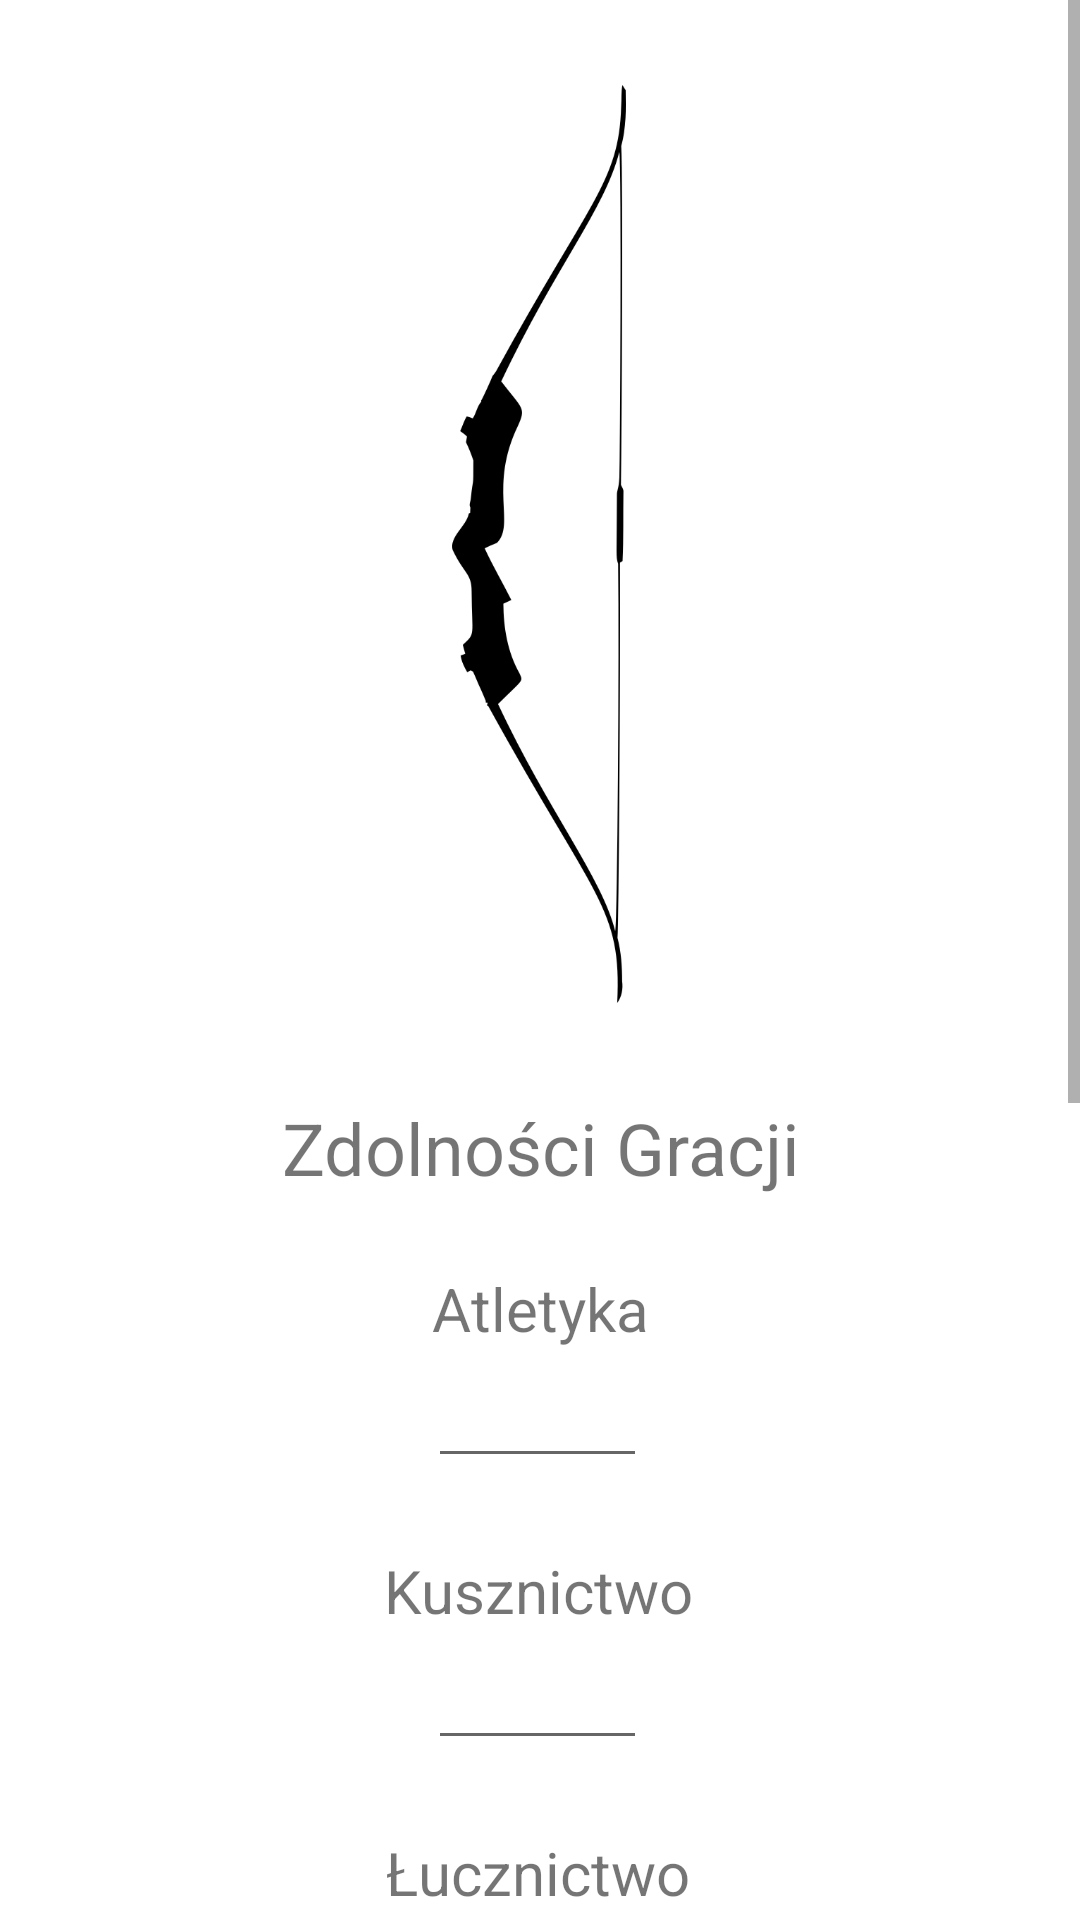

Produce the Android XML layout that renders to this screen, including the resource entries it uses.
<!-- AndroidManifest.xml: application theme Theme.ROLLapp -->
<!-- res/layout/activity_um_gracja_postaci.xml -->
<?xml version="1.0" encoding="utf-8"?>
<androidx.constraintlayout.widget.ConstraintLayout xmlns:android="http://schemas.android.com/apk/res/android"
    xmlns:app="http://schemas.android.com/apk/res-auto"
    xmlns:tools="http://schemas.android.com/tools"
    android:layout_width="match_parent"
    android:layout_height="match_parent"
    tools:context=".umGracjaPostaci">

    <ScrollView
        android:layout_width="match_parent"
        android:layout_height="match_parent"
        app:layout_constraintBottom_toBottomOf="parent"
        app:layout_constraintEnd_toEndOf="parent"
        app:layout_constraintHorizontal_bias="0.5"
        app:layout_constraintStart_toStartOf="parent"
        app:layout_constraintTop_toTopOf="parent"
        app:layout_constraintVertical_bias="0.5">

        <LinearLayout
            android:layout_width="match_parent"
            android:layout_height="wrap_content"
            android:orientation="vertical">

            <androidx.constraintlayout.widget.ConstraintLayout
                android:layout_width="match_parent"
                android:layout_height="1114dp">

                <ImageView
                    android:id="@+id/imageView18"
                    android:layout_width="216dp"
                    android:layout_height="306dp"
                    app:layout_constraintBottom_toBottomOf="parent"
                    app:layout_constraintEnd_toEndOf="parent"
                    app:layout_constraintHorizontal_bias="0.497"
                    app:layout_constraintStart_toStartOf="parent"
                    app:layout_constraintTop_toTopOf="parent"
                    app:layout_constraintVertical_bias="0.035"
                    app:srcCompat="@drawable/grace" />

                <TextView
                    android:id="@+id/textView12"
                    android:layout_width="wrap_content"
                    android:layout_height="wrap_content"
                    android:layout_marginTop="32dp"
                    android:text="Zdolności Gracji"
                    android:textSize="24sp"
                    android:textAlignment="center"
                    app:layout_constraintBottom_toBottomOf="parent"
                    app:layout_constraintEnd_toEndOf="parent"
                    app:layout_constraintStart_toStartOf="parent"
                    app:layout_constraintTop_toBottomOf="@+id/imageView18"
                    app:layout_constraintVertical_bias="0.0" />

                <TextView
                    android:id="@+id/textatletyka"
                    android:layout_width="wrap_content"
                    android:layout_height="wrap_content"
                    android:layout_marginTop="24dp"
                    android:text="Atletyka"
                    android:textSize="20sp"
                    android:textAlignment="center"
                    app:layout_constraintBottom_toBottomOf="parent"
                    app:layout_constraintEnd_toEndOf="parent"
                    app:layout_constraintStart_toStartOf="parent"
                    app:layout_constraintTop_toBottomOf="@+id/textView12"
                    app:layout_constraintVertical_bias="0.0" />

                <EditText
                    android:id="@+id/atletyka"
                    android:layout_width="73dp"
                    android:layout_height="43dp"
                    android:ems="10"
                    android:inputType="number"
                    android:textAlignment="center"
                    app:layout_constraintBottom_toBottomOf="parent"
                    app:layout_constraintEnd_toEndOf="parent"
                    app:layout_constraintHorizontal_bias="0.497"
                    app:layout_constraintStart_toStartOf="parent"
                    app:layout_constraintTop_toBottomOf="@+id/textatletyka"
                    app:layout_constraintVertical_bias="0.0" />

                <TextView
                    android:id="@+id/textkusznictwo"
                    android:layout_width="wrap_content"
                    android:layout_height="wrap_content"
                    android:layout_marginTop="24dp"
                    android:text="Kusznictwo"
                    android:textSize="20sp"
                    android:textAlignment="center"
                    app:layout_constraintBottom_toBottomOf="parent"
                    app:layout_constraintEnd_toEndOf="parent"
                    app:layout_constraintHorizontal_bias="0.498"
                    app:layout_constraintStart_toStartOf="parent"
                    app:layout_constraintTop_toBottomOf="@+id/atletyka"
                    app:layout_constraintVertical_bias="0.0" />

                <EditText
                    android:id="@+id/kusznictwo"
                    android:layout_width="73dp"
                    android:layout_height="43dp"
                    android:ems="10"
                    android:inputType="number"
                    android:textAlignment="center"
                    app:layout_constraintBottom_toBottomOf="parent"
                    app:layout_constraintEnd_toEndOf="parent"
                    app:layout_constraintHorizontal_bias="0.497"
                    app:layout_constraintStart_toStartOf="parent"
                    app:layout_constraintTop_toBottomOf="@+id/textkusznictwo"
                    app:layout_constraintVertical_bias="0.0" />

                <TextView
                    android:id="@+id/textlucznictwo"
                    android:layout_width="wrap_content"
                    android:layout_height="wrap_content"
                    android:layout_marginTop="24dp"
                    android:text="Łucznictwo"
                    android:textSize="20sp"
                    android:textAlignment="center"
                    app:layout_constraintBottom_toBottomOf="parent"
                    app:layout_constraintEnd_toEndOf="parent"
                    app:layout_constraintHorizontal_bias="0.498"
                    app:layout_constraintStart_toStartOf="parent"
                    app:layout_constraintTop_toBottomOf="@+id/kusznictwo"
                    app:layout_constraintVertical_bias="0.0" />

                <EditText
                    android:id="@+id/lucznictwo"
                    android:layout_width="73dp"
                    android:layout_height="43dp"
                    android:ems="10"
                    android:inputType="number"
                    android:textAlignment="center"
                    app:layout_constraintBottom_toBottomOf="parent"
                    app:layout_constraintEnd_toEndOf="parent"
                    app:layout_constraintStart_toStartOf="parent"
                    app:layout_constraintTop_toBottomOf="@+id/textlucznictwo"
                    app:layout_constraintVertical_bias="0.0" />

                <TextView
                    android:id="@+id/textskrytosc"
                    android:layout_width="wrap_content"
                    android:layout_height="wrap_content"
                    android:layout_marginTop="24dp"
                    android:text="Skrytość"
                    android:textSize="20sp"
                    android:textAlignment="center"
                    app:layout_constraintBottom_toBottomOf="parent"
                    app:layout_constraintEnd_toEndOf="parent"
                    app:layout_constraintStart_toStartOf="parent"
                    app:layout_constraintTop_toBottomOf="@+id/lucznictwo"
                    app:layout_constraintVertical_bias="0.003" />

                <EditText
                    android:id="@+id/skrytosc"
                    android:layout_width="73dp"
                    android:layout_height="43dp"
                    android:ems="10"
                    android:inputType="number"
                    android:textAlignment="center"
                    app:layout_constraintBottom_toBottomOf="parent"
                    app:layout_constraintEnd_toEndOf="parent"
                    app:layout_constraintStart_toStartOf="parent"
                    app:layout_constraintTop_toBottomOf="@+id/textskrytosc"
                    app:layout_constraintVertical_bias="0.0" />

                <TextView
                    android:id="@+id/textzrecznepalce"
                    android:layout_width="wrap_content"
                    android:layout_height="wrap_content"
                    android:layout_marginTop="24dp"
                    android:text="Zręczne Palce"
                    android:textSize="20sp"
                    android:textAlignment="center"
                    app:layout_constraintBottom_toBottomOf="parent"
                    app:layout_constraintEnd_toEndOf="parent"
                    app:layout_constraintStart_toStartOf="parent"
                    app:layout_constraintTop_toBottomOf="@+id/skrytosc"
                    app:layout_constraintVertical_bias="0.0" />

                <EditText
                    android:id="@+id/zreczne_palce"
                    android:layout_width="73dp"
                    android:layout_height="43dp"
                    android:ems="10"
                    android:inputType="number"
                    android:textAlignment="center"
                    app:layout_constraintBottom_toBottomOf="parent"
                    app:layout_constraintEnd_toEndOf="parent"
                    app:layout_constraintStart_toStartOf="parent"
                    app:layout_constraintTop_toBottomOf="@+id/textzrecznepalce"
                    app:layout_constraintVertical_bias="0.0" />

                <Button
                    android:id="@+id/dorekacji"
                    android:layout_width="wrap_content"
                    android:layout_height="wrap_content"
                    android:text="Zdolności Reakcji"
                    app:layout_constraintBottom_toBottomOf="parent"
                    app:layout_constraintEnd_toEndOf="parent"
                    app:layout_constraintHorizontal_bias="0.928"
                    app:layout_constraintStart_toStartOf="parent"
                    app:layout_constraintTop_toBottomOf="@+id/zreczne_palce"
                    app:layout_constraintVertical_bias="0.5" />

                <Button
                    android:id="@+id/zapisgracja"
                    android:layout_width="wrap_content"
                    android:layout_height="wrap_content"
                    android:layout_marginBottom="96dp"
                    android:text="Zapisz"
                    app:layout_constraintBottom_toBottomOf="parent"
                    app:layout_constraintEnd_toStartOf="@+id/dorekacji"
                    app:layout_constraintHorizontal_bias="0.134"
                    app:layout_constraintStart_toStartOf="parent"
                    app:layout_constraintTop_toBottomOf="@+id/textzrecznepalce"
                    app:layout_constraintVertical_bias="0.979" />

            </androidx.constraintlayout.widget.ConstraintLayout>
        </LinearLayout>
    </ScrollView>

</androidx.constraintlayout.widget.ConstraintLayout>
<!-- resources referenced by this layout -->
<resources>
  <!-- drawable grace: png bitmap (drawable, 21183 bytes) -->
  <style name="Theme.ROLLapp" parent="Theme.MaterialComponents.DayNight.DarkActionBar">
          
          <item name="colorPrimary">#7F0000</item>
          <item name="colorPrimaryVariant">@color/purple_700</item>
          <item name="colorOnPrimary">#D5D6D6</item>
          
          <item name="colorSecondary">@color/teal_200</item>
          <item name="colorSecondaryVariant">@color/teal_700</item>
          <item name="colorOnSecondary">@color/black</item>
          
          <item name="android:statusBarColor">?attr/colorPrimaryVariant</item>
          
      </style>
  <!-- not gathered from this repository: default colours our renderer supplied (Android Studio template values) -->
  <color name="purple_700">#FF3700B3</color>
  <color name="teal_200">#FF03DAC5</color>
  <color name="teal_700">#FF018786</color>
  <color name="black">#FF000000</color>
</resources>
